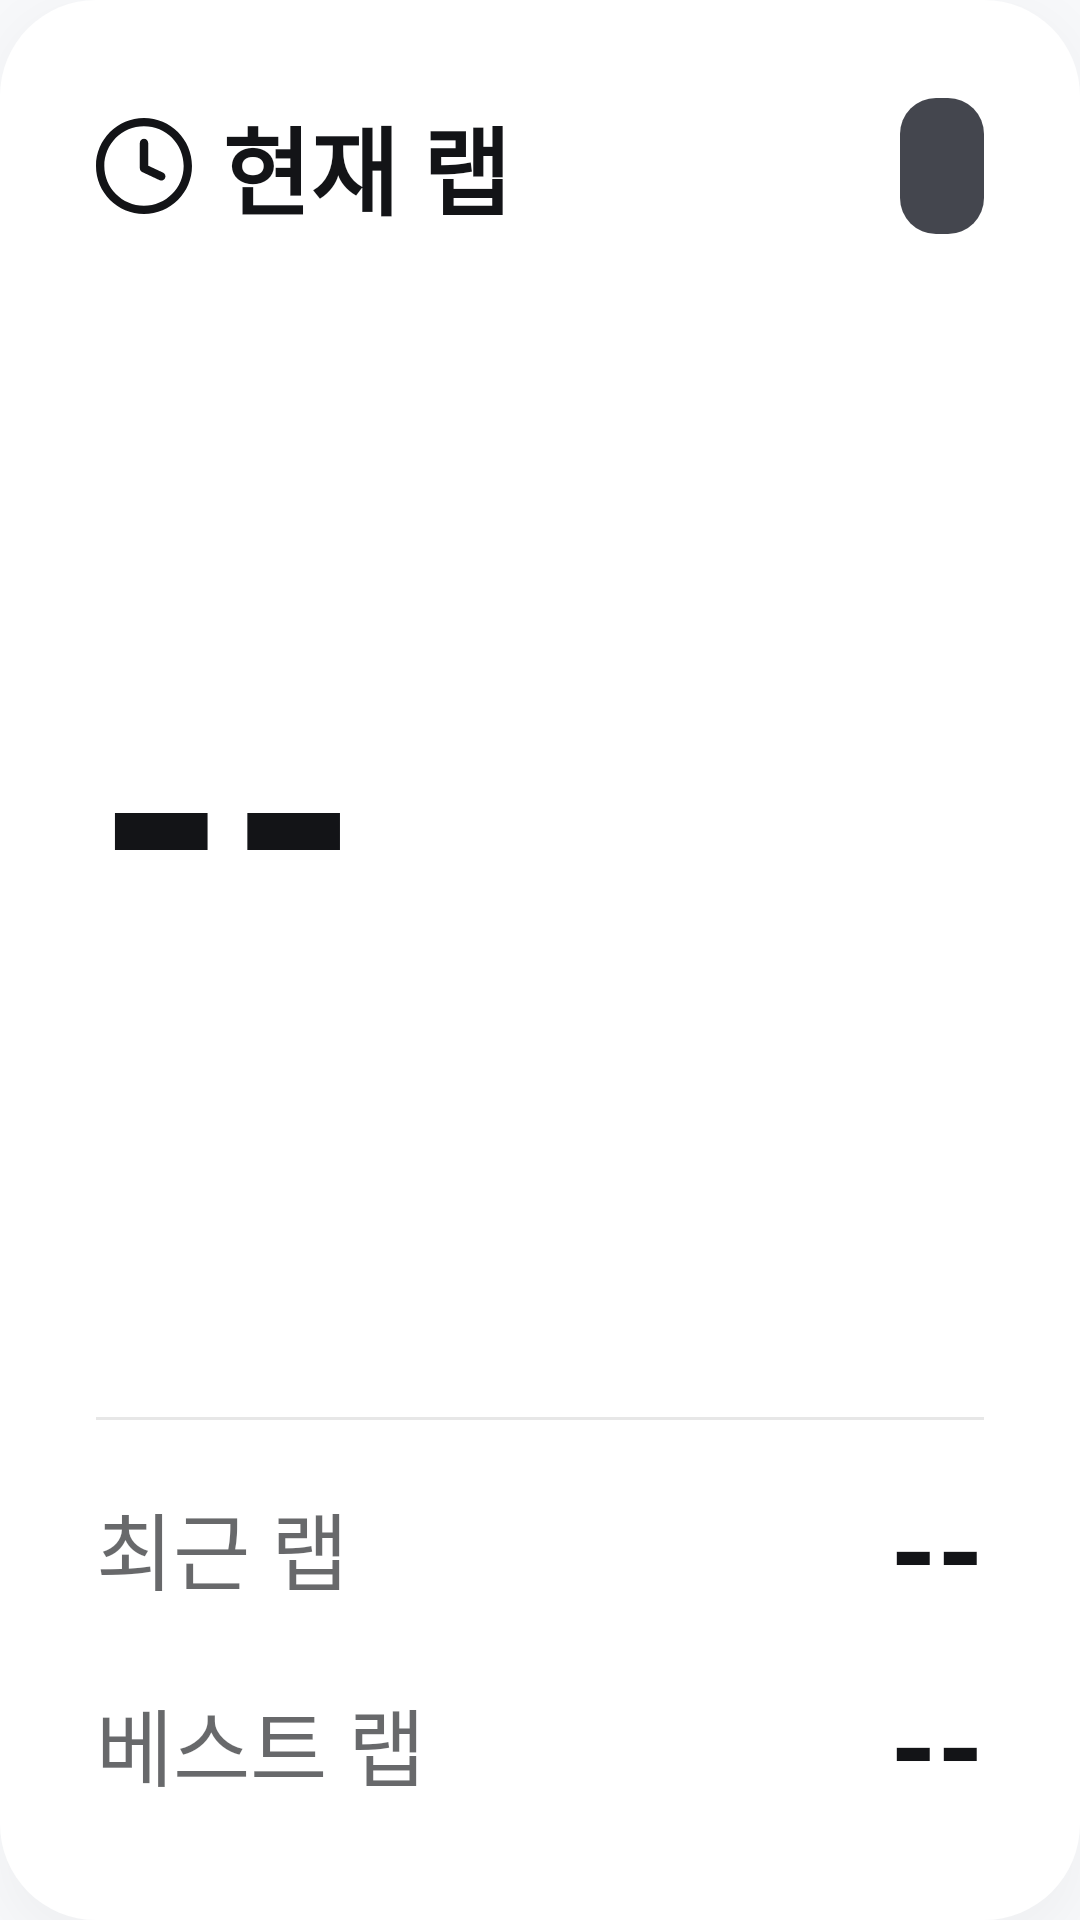

The Android layout XML behind this screen, and the referenced resources:
<!-- AndroidManifest.xml: application theme Theme.Pleos_study -->
<!-- res/layout/widget_laps.xml -->
<?xml version="1.0" encoding="utf-8"?>
<LinearLayout xmlns:android="http://schemas.android.com/apk/res/android"
    xmlns:app="http://schemas.android.com/apk/res-auto"
    xmlns:tools="http://schemas.android.com/tools"
    style="@style/Card"
    android:layout_width="match_parent"
    android:layout_height="match_parent"
    android:orientation="vertical">

    <LinearLayout
        android:layout_width="match_parent"
        android:layout_height="wrap_content"
        android:gravity="center_vertical"
        android:orientation="horizontal">

        <ImageView
            android:layout_width="32dp"
            android:layout_height="32dp"
            android:importantForAccessibility="no"
            android:src="@drawable/ic_pleos_clock"
            app:tint="@color/text_dark_primary" />

        <TextView
            style="@style/CardTitle"
            android:layout_width="0dp"
            android:layout_height="wrap_content"
            android:layout_marginStart="10dp"
            android:layout_weight="1"
            android:text="@string/current_lap" />

        <TextView
            android:id="@+id/lapNumberText"
            android:layout_width="wrap_content"
            android:layout_height="wrap_content"
            android:background="@drawable/bg_badge"
            android:fontFeatureSettings="tnum"
            android:paddingHorizontal="14dp"
            android:paddingVertical="4dp"
            android:textColor="@color/white"
            android:textSize="28sp"
            android:textStyle="bold"
            tools:text="랩 3" />
    </LinearLayout>

    
    <TextView
        android:id="@+id/currentLapText"
        android:layout_width="match_parent"
        android:layout_height="0dp"
        android:layout_weight="1"
        android:autoSizeMaxTextSize="112sp"
        android:autoSizeMinTextSize="48sp"
        android:autoSizeTextType="uniform"
        android:fontFeatureSettings="tnum"
        android:gravity="center_vertical"
        android:maxLines="1"
        android:text="@string/no_value"
        android:textColor="@color/text_dark_primary"
        android:textStyle="bold"
        tools:text="1:23.456" />

    <View
        android:layout_width="match_parent"
        android:layout_height="1dp"
        android:layout_marginVertical="16dp"
        android:background="@color/divider_secondary" />

    <LinearLayout
        android:layout_width="match_parent"
        android:layout_height="wrap_content"
        android:gravity="center_vertical"
        android:orientation="horizontal">

        <TextView
            style="@style/CardLabel"
            android:layout_width="0dp"
            android:layout_height="wrap_content"
            android:layout_weight="1"
            android:singleLine="true"
            android:text="@string/last_lap" />

        <TextView
            android:id="@+id/lastLapDeltaText"
            android:layout_width="wrap_content"
            android:layout_height="wrap_content"
            android:layout_marginEnd="16dp"
            android:fontFeatureSettings="tnum"
            android:textSize="28sp"
            android:textStyle="bold"
            tools:text="+0.342" />

        <TextView
            android:id="@+id/lastLapText"
            style="@style/CardValue"
            android:layout_width="wrap_content"
            android:layout_height="wrap_content"
            android:text="@string/no_value" />
    </LinearLayout>

    <LinearLayout
        android:layout_width="match_parent"
        android:layout_height="wrap_content"
        android:layout_marginTop="12dp"
        android:gravity="center_vertical"
        android:orientation="horizontal">

        <TextView
            style="@style/CardLabel"
            android:layout_width="0dp"
            android:layout_height="wrap_content"
            android:layout_weight="1"
            android:singleLine="true"
            android:text="@string/best_lap" />

        <TextView
            android:id="@+id/bestLapText"
            style="@style/CardValue"
            android:layout_width="wrap_content"
            android:layout_height="wrap_content"
            android:text="@string/no_value" />
    </LinearLayout>
</LinearLayout>
<!-- resources referenced by this layout -->
<resources>
  <color name="divider_secondary">#1A131417</color>
  <color name="text_dark_primary">#FF131417</color>
  <color name="white">#FFFFFFFF</color>
  <!-- drawable bg_badge (drawable) -->
  <?xml version="1.0" encoding="utf-8"?>
  <shape xmlns:android="http://schemas.android.com/apk/res/android" android:shape="rectangle">
      <solid android:color="@color/button_filled_enabled" />
      <corners android:radius="12dp" />
  </shape>
  <string name="best_lap">베스트 랩</string>
  <string name="current_lap">현재 랩</string>
  <string name="last_lap">최근 랩</string>
  <string name="no_value">--</string>
  <style name="Card">
          <item name="android:background">@drawable/bg_card</item>
          <item name="android:padding">@dimen/spacing_07</item>
          <item name="android:elevation">@dimen/card_elevation</item>
          <item name="android:outlineSpotShadowColor">#29000000</item>
          <item name="android:outlineAmbientShadowColor">#14000000</item>
      </style>
  <style name="CardLabel">
          <item name="android:textColor">@color/text_dark_tertiary</item>
          <item name="android:textSize">28sp</item>
          <item name="android:lineHeight">36sp</item>
      </style>
  <style name="CardTitle">
          <item name="android:textColor">@color/text_dark_primary</item>
          <item name="android:textSize">32sp</item>
          <item name="android:lineHeight">40sp</item>
          <item name="android:textStyle">bold</item>
      </style>
  <style name="CardValue">
          <item name="android:textColor">@color/text_dark_primary</item>
          <item name="android:textSize">40sp</item>
          <item name="android:lineHeight">52sp</item>
          <item name="android:textStyle">bold</item>
          <item name="android:fontFeatureSettings">tnum</item>
      </style>
  <style name="Theme.Pleos_study" parent="Theme.MaterialComponents.Light.NoActionBar">
          <item name="colorPrimary">@color/pleos_text</item>
          <item name="colorPrimaryVariant">@color/pleos_text</item>
          <item name="colorOnPrimary">@color/white</item>
          <item name="colorSecondary">@color/pleos_blue</item>
          <item name="colorSecondaryVariant">@color/pleos_blue</item>
          <item name="colorOnSecondary">@color/white</item>
          <item name="android:windowBackground">@color/pleos_bg</item>
          <item name="android:statusBarColor">@color/pleos_bg</item>
          <item name="android:windowLightStatusBar">true</item>
      </style>
  <color name="button_filled_enabled">#FF44464E</color>
  <!-- drawable bg_card (drawable) -->
  <?xml version="1.0" encoding="utf-8"?>
  <shape xmlns:android="http://schemas.android.com/apk/res/android" android:shape="rectangle">
      <solid android:color="@color/background_secondary" />
      <corners android:radius="@dimen/radius_card" />
  </shape>
  <dimen name="spacing_07">32dp</dimen>
  <dimen name="card_elevation">8dp</dimen>
  <color name="text_dark_tertiary">#A3131417</color>
  <color name="pleos_text">@color/text_dark_primary</color>
  <color name="pleos_blue">@color/media_music_primary</color>
  <color name="pleos_bg">@color/background_primary</color>
  <color name="background_secondary">#FFFFFFFF</color>
  <dimen name="radius_card">32dp</dimen>
  <color name="media_music_primary">#FF4781FF</color>
  <color name="background_primary">#FFF7F8FA</color>
</resources>
